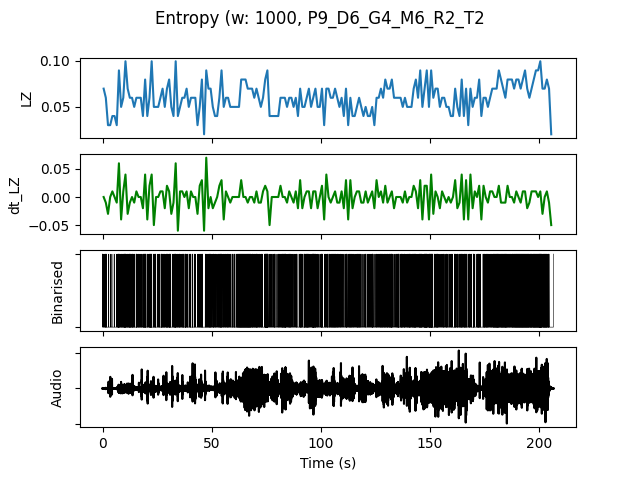

Source data for this figure (header and first rows):
, t0, LZ, dt_LZ, IOI, nCounts
0.0, 0.0, 0.06976, 0.0, 0.25, 4
1.0, 1.0, 0.05979, -0.009966, 0.2, 5
2.0, 2.0, 0.0299, -0.0299, 1.0, 1
3.0, 3.0, 0.0299, 0.0, 1.0, 1
4.0, 4.0, 0.03986, 0.009966, 1.0, 1
5.0, 5.0, 0.03986, 0.0, 1.0, 1
6.0, 6.0, 0.0299, -0.009966, 0.5, 2
7.0, 7.0, 0.08969, 0.05979, 0.125, 8
8.0, 8.0, 0.04983, -0.03986, 0.25, 4
9.0, 9.0, 0.05979, 0.009966, 0.2, 5
10.0, 10.0, 0.09966, 0.03986, 0.1429, 7
11.0, 11.0, 0.06976, -0.0299, 0.2, 5
12.0, 12.0, 0.05979, -0.009966, 0.1429, 7
13.0, 13.0, 0.05979, 0.0, 0.1667, 6
14.0, 14.0, 0.04983, -0.009966, 0.3333, 3
15.0, 15.0, 0.05979, 0.009966, 0.2, 5
16.0, 16.0, 0.05979, 0.0, 0.25, 4
17.0, 17.0, 0.05979, 0.0, 0.25, 4
18.0, 18.0, 0.03986, -0.01993, 0.25, 4
19.0, 19.0, 0.07973, 0.03986, 0.125, 8
20.0, 20.0, 0.03986, -0.03986, 0.5, 2
21.0, 21.0, 0.05979, 0.01993, 0.1667, 6
22.0, 22.0, 0.09966, 0.03986, 0.1667, 6
23.0, 23.0, 0.04983, -0.04983, 0.25, 4
24.0, 24.0, 0.04983, 0.0, 0.3333, 3
25.0, 25.0, 0.04983, 0.0, 0.3333, 3
26.0, 26.0, 0.05979, 0.009966, 0.25, 4
27.0, 27.0, 0.06976, 0.009966, 0.2, 5
28.0, 28.0, 0.04983, -0.01993, 0.3333, 3
29.0, 29.0, 0.06976, 0.01993, 0.1667, 6
30.0, 30.0, 0.07973, 0.009966, 0.1429, 7
31.0, 31.0, 0.04983, -0.0299, 0.5, 2
32.0, 32.0, 0.03986, -0.009966, 0.3333, 3
33.0, 33.0, 0.09966, 0.05979, 0.1429, 7
34.0, 34.0, 0.03986, -0.05979, 0.3333, 3
35.0, 35.0, 0.04983, 0.009966, 0.25, 4
36.0, 36.0, 0.05979, 0.009966, 0.2, 5
37.0, 37.0, 0.05979, 0.0, 0.25, 4
38.0, 38.0, 0.06976, 0.009966, 0.2, 5
39.0, 39.0, 0.04983, -0.01993, 0.5, 2
40.0, 40.0, 0.05979, 0.009966, 0.3333, 3
41.0, 41.0, 0.05979, 0.0, 0.3333, 3
42.0, 42.0, 0.05979, 0.0, 0.3333, 3
43.0, 43.0, 0.0299, -0.0299, 0.5, 2
44.0, 44.0, 0.04983, 0.01993, 0.3333, 3
45.0, 45.0, 0.07973, 0.0299, 0.1667, 6
46.0, 46.0, 0.01993, -0.05979, 0.0, 0
47.0, 47.0, 0.08969, 0.06976, 0.1667, 6
48.0, 48.0, 0.06976, -0.01993, 0.2, 5
49.0, 49.0, 0.06976, 0.0, 0.2, 5
50.0, 50.0, 0.04983, -0.01993, 0.25, 4
51.0, 51.0, 0.03986, -0.009966, 0.3333, 3
52.0, 52.0, 0.03986, 0.0, 0.5, 2
53.0, 53.0, 0.05979, 0.01993, 0.2, 5
54.0, 54.0, 0.08969, 0.0299, 0.2, 5
55.0, 55.0, 0.04983, -0.03986, 0.3333, 3
56.0, 56.0, 0.05979, 0.009966, 0.3333, 3
57.0, 57.0, 0.05979, 0.0, 0.25, 4
58.0, 58.0, 0.04983, -0.009966, 0.3333, 3
59.0, 59.0, 0.04983, 0.0, 0.3333, 3
... 146 more rows
